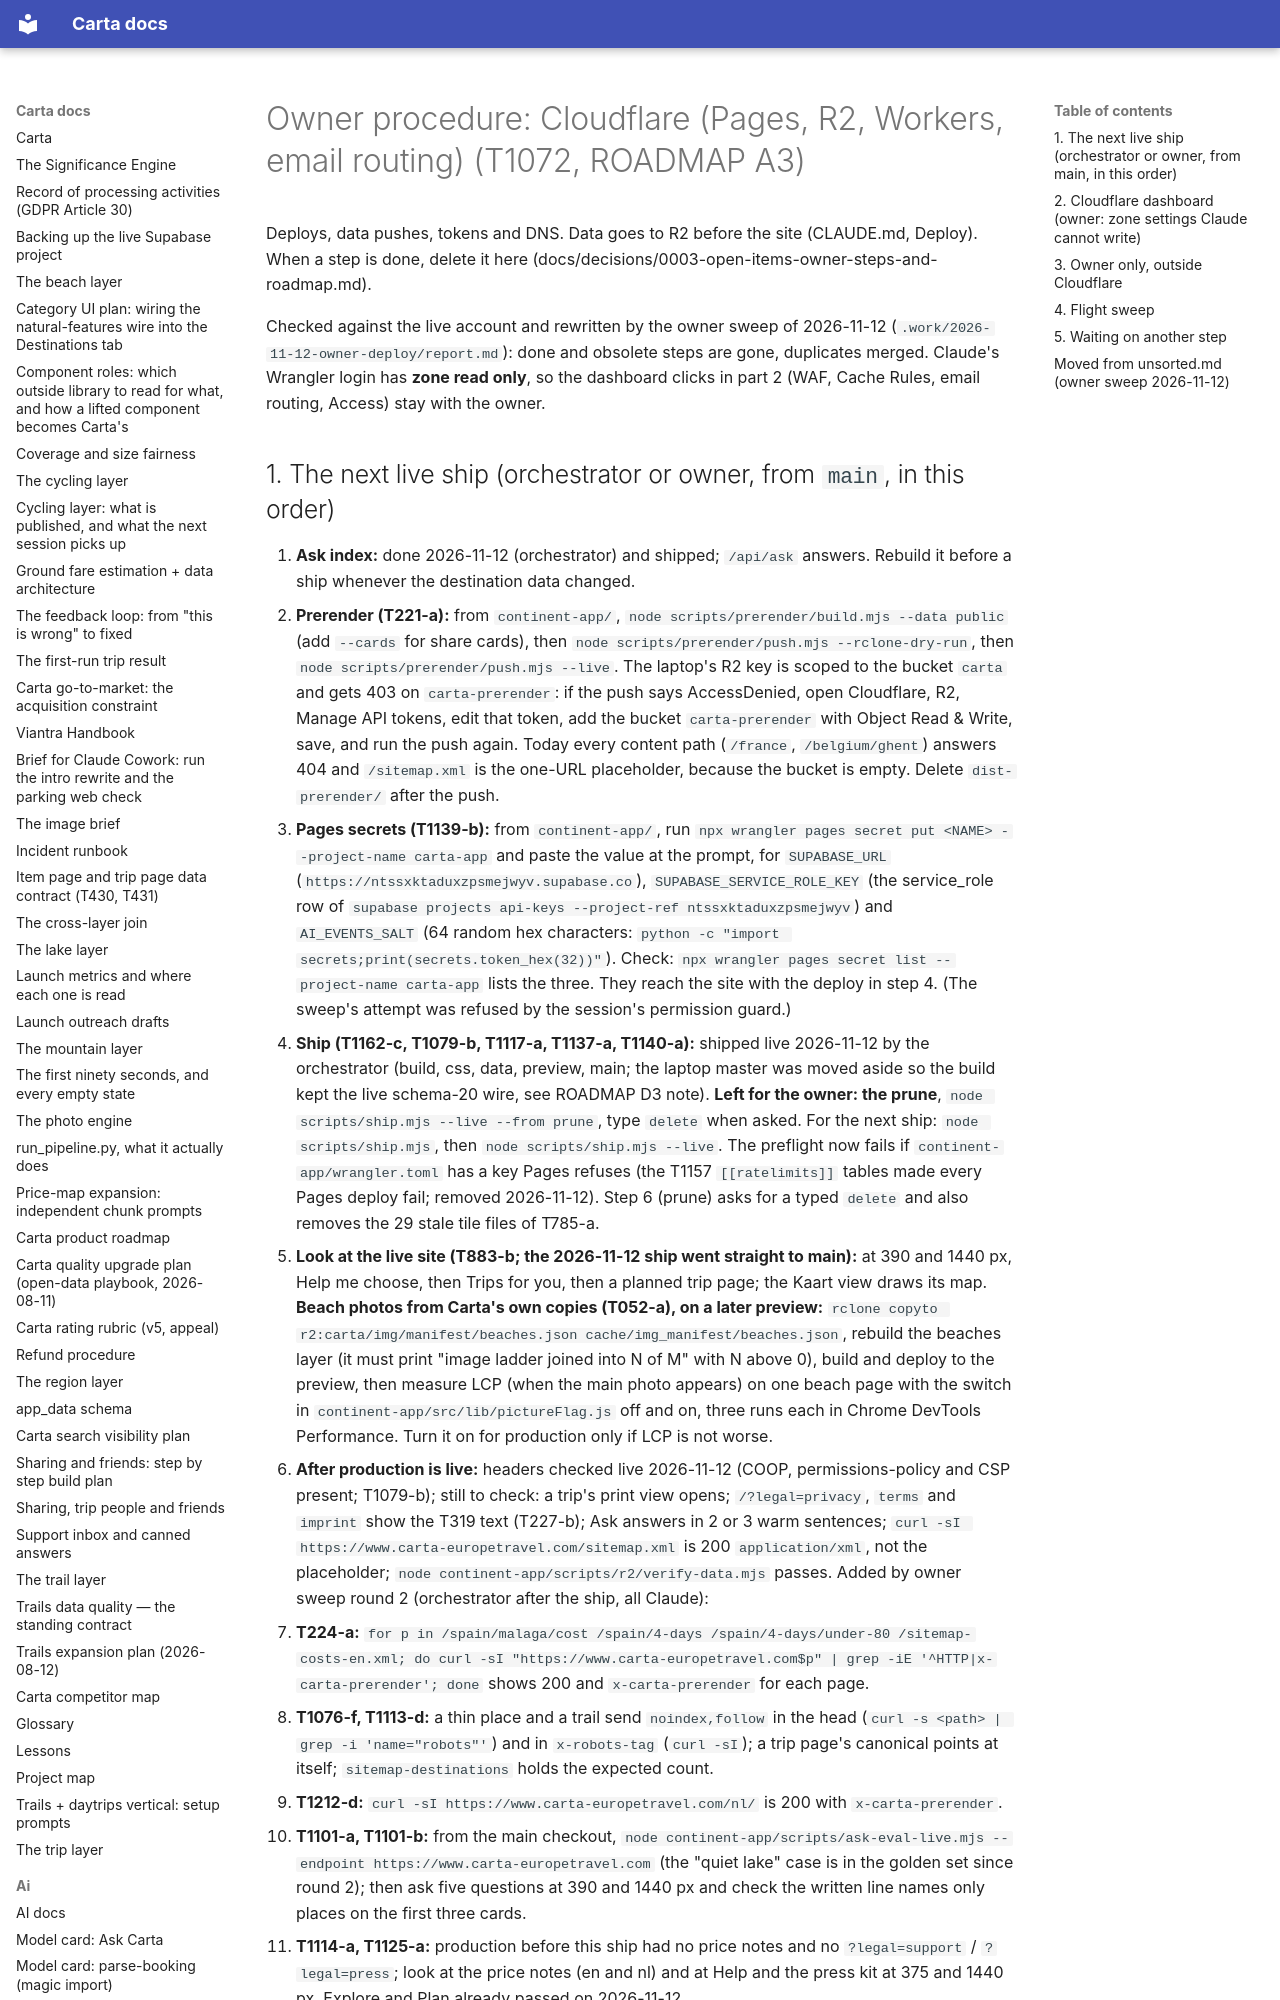

repository: basvn123/carta-travel-app · page: owner/cloudflare/index.html · generator: mkdocs

# Owner procedure: Cloudflare (Pages, R2, Workers, email routing) (T1072, ROADMAP A3)

Deploys, data pushes, tokens and DNS. Data goes to R2 before the site (CLAUDE.md, Deploy). When a step is done, delete it here (docs/decisions/0003-open-items-owner-steps-and-roadmap.md).

Checked against the live account and rewritten by the owner sweep of 2026-11-12 (`.work/2026-11-12-owner-deploy/report.md`): done and obsolete steps are gone, duplicates merged. Claude's Wrangler login has **zone read only**, so the dashboard clicks in part 2 (WAF, Cache Rules, email routing, Access) stay with the owner.
